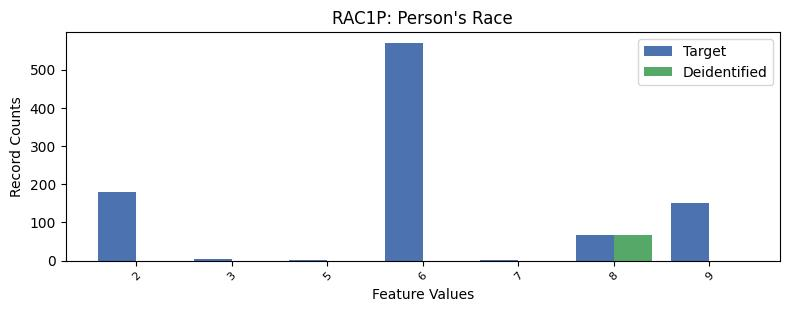

The file beside this chart, header and first rows:
, RAC1P, count_target, count_deidentified
0, 1, 6658, 0.0
1, 6, 570, 0.0
2, 2, 180, 0.0
3, 9, 152, 0.0
4, 8, 68, 68.0
5, 3, 3, 0.0
6, 7, 2, 0.0
7, 5, 1, 0.0
